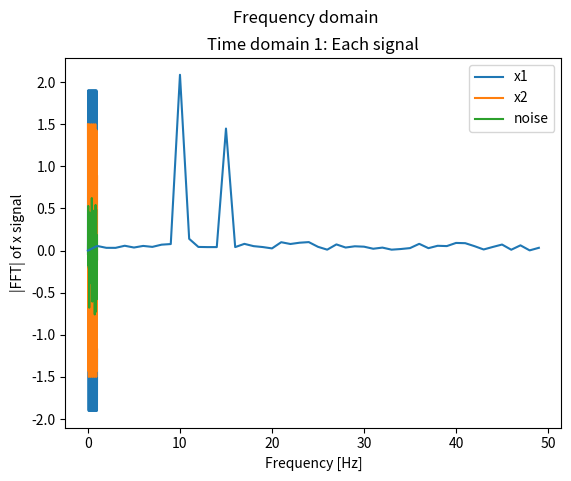
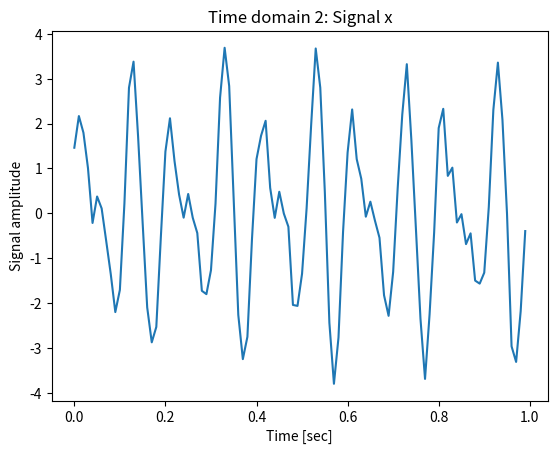

Here is the Python script that generated these plots, in order:
import numpy as np
import matplotlib
#matplotlib.use('tkagg')
import matplotlib.pyplot as plt

fs = 100 # sampling frequency, fs = 100 Hz
T = 1/fs # sampling period, T = 1/100 [sec^-1]
N = 100 # number of samples

f1 = 10 # main frequency 1, f1 = 10 Hz
f2 = 15 # main frequency 2, f2 = 15 Hz

t = np.linspace(0, N*T, N, endpoint=False) # define time vector, t
x1 = 2 * np.sin(f1 * 2 * np.pi * t) # signal 1, amplitude = 2, frequency = f1
x2 = 1.5 * np.cos(f2 * 2 * np.pi * t) # signal 2, amplidue = 1.5, frequency = f2
noise = np.random.normal(0,0.3,N) # noise, random value normal distribution from 0 to 0.3
x =  x1 + x2 + noise # define signal vector, x

# plot each signal
fig1 = plt.figure(1)
ax1 = fig1.gca()
ax1.plot(t, x1)
ax1.plot(t, x2)
ax1.plot(t, noise)
ax1.legend(["x1", "x2", "noise"])
ax1.set_xlabel("Time [sec]")
ax1.set_ylabel("Signal amplitude")
ax1.set_title("Time domain 1: Each signal")

# plot summation of all signal, output signal x
fig2 = plt.figure(2)
ax2 = fig2.gca()
ax2.plot(t, x)
ax2.set_xlabel("Time [sec]")
ax2.set_ylabel("Signal amplitude")
ax2.set_title("Time domain 2: Signal x")

plt.show()

#Write your code here.


from scipy.stats import skew # package used to calculate skewness
from scipy.stats import kurtosis # package used to calculate kurtosis
import numpy as np # numpy can be used to calculate the necessary values below

# Recall that data is saved in the signal variables: x1, x2, and x

# Modify and write your code here to calculate these time domain features.

#The first two metrics has been calculated. You can either complete the rest using this method or you can google numpy and scipy formulas

#As you complete each metric, you can 'uncomment' each line to be executed as a code

x_m = sum(x1)/len(x1) # mean 
x_std = np.sqrt(sum([(y - x_m) ** 2 for y in x1])/(len(x1)-1)) # standard 
#x_rms = # root mean square 
#x_peak = # peak 
#x_skew = # skewness 
#x_kurt = # kurtosis 
#x_cf = # crest factor 


print("1. Mean =", x_m) 
print("2. Standard deviation =", x_std) 
#print("3. Root mean square =", x_rms) 
#print("4. Peak =", x_peak) 
#print("5. Skewness =", x_skew) 
#print("6. Kurtosis =", x_kurt) 
#print("7. Crest factor =", x_cf) 


#Here is a sample code to determine FFT for signal X2

#First, import fft libraries
from scipy.fft import fft, fftfreq

# get_fft is a function to calculate FFT
# Inputs:
# x = # (signal array) 
# T (sampling period)
# N (number of Samples)

# Outputs:
# f (frequency array)
# y_mag (FFT magnitude array)

#FFT function.
def get_fft(x, T, N):
    f = fftfreq(N, T)[:N//2]
    y_mag = 2/N * np.abs(fft(x)[:N//2])
    y_mag[0] = 0 # Making 0 Hz frequency component zero
    return f, y_mag

#Output variables
f_x, y_x = get_fft(x, T, N) #Signal x2 is been used

#Plotting fft vs Hz
fig2 = plt.figure(1)
ax2 = fig2.gca()
fig2.suptitle('Frequency domain')
ax2.plot(f_x,y_x,'tab:blue')
ax2.set_ylabel('|FFT| of x signal')
ax2.set_xlabel('Frequency [Hz]')

plt.show()

#Insert your code for FFT here:
#



#